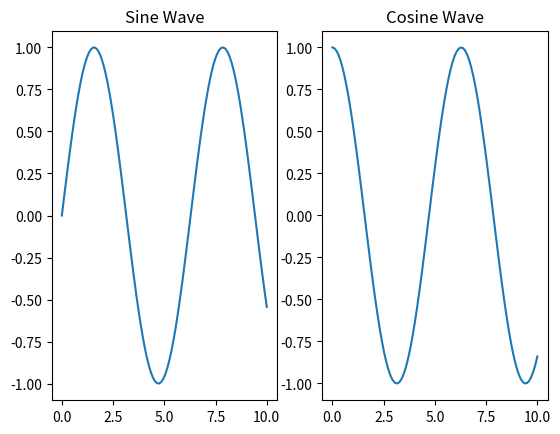

The script that saved this image:
import matplotlib.pyplot as plt
import numpy as np

x = np.linspace(0, 10, 100)
y1 = np.sin(x)
y2 = np.cos(x)

fig, (ax1, ax2) = plt.subplots(1, 2)

ax1.plot(x, y1)
ax1.set_title("Sine Wave")

ax2.plot(x, y2)
ax2.set_title("Cosine Wave")

plt.show()
